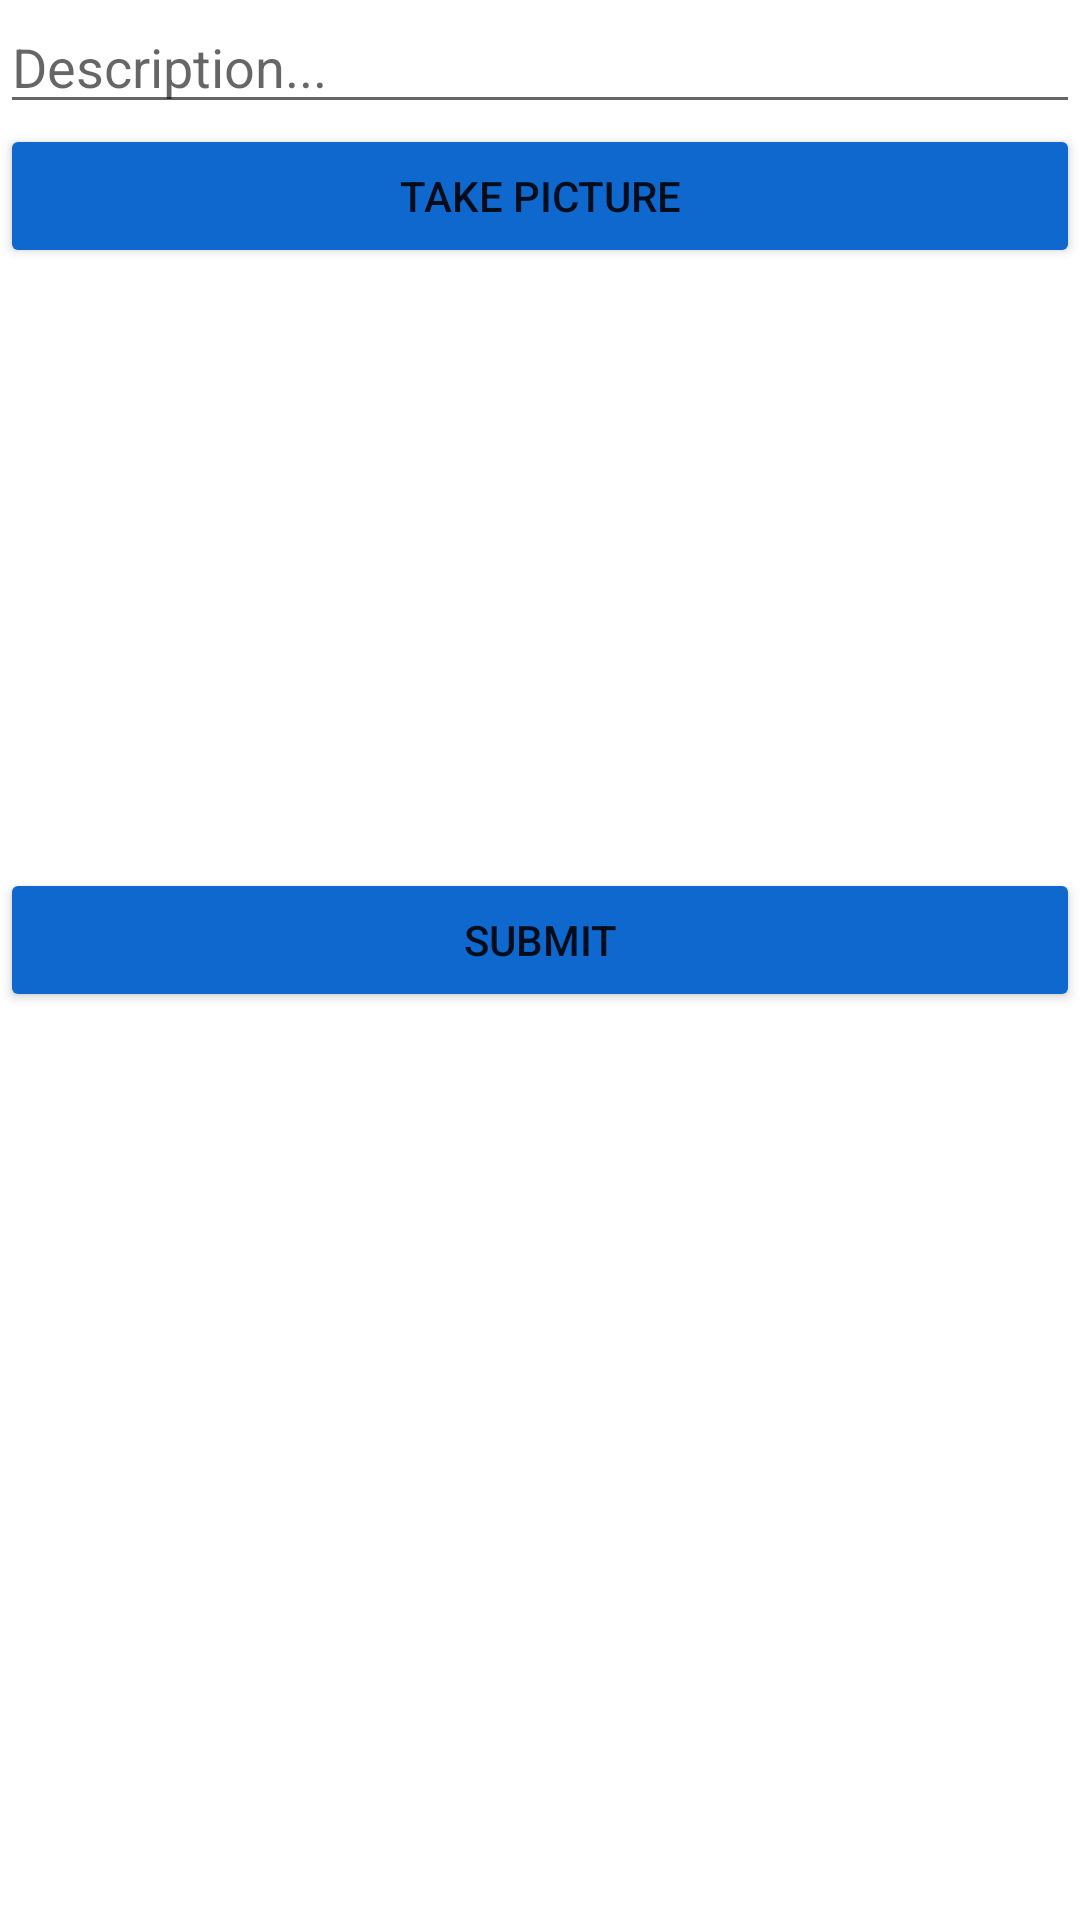

Write the Android layout XML for this screen, with the resource values it uses.
<!-- AndroidManifest.xml: application theme Theme.InstagramClone -->
<!-- res/layout/fragment_compose.xml -->
<?xml version="1.0" encoding="utf-8"?>
<LinearLayout
    xmlns:android="http://schemas.android.com/apk/res/android"
    xmlns:tools="http://schemas.android.com/tools"
    android:layout_width="match_parent"
    android:layout_height="match_parent"
    android:orientation="vertical"
    tools:context=".fragments.ComposeFragment">

    <EditText
        android:id="@+id/etDescription"
        android:layout_width="match_parent"
        android:layout_height="wrap_content"
        android:ems="10"
        android:hint="@string/etDescription_hint" />

    <Button
        android:id="@+id/btnCaptureImage"
        android:layout_width="match_parent"
        android:layout_height="wrap_content"
        android:backgroundTint="@color/royal_blue"
        android:text="@string/btnCaptureImage_text" />

    <ImageView
        android:id="@+id/ivPostImage"
        android:layout_width="match_parent"
        android:layout_height="200dp"
        tools:srcCompat="@tools:sample/avatars" />

    <Button
        android:id="@+id/btnSubmit"
        android:layout_width="match_parent"
        android:layout_height="wrap_content"
        android:backgroundTint="@color/royal_blue"
        android:text="@string/btnSubmit_text" />

</LinearLayout>
<!-- resources referenced by this layout -->
<resources>
  <color name="royal_blue">#0E68CE</color>
  <string name="btnCaptureImage_text">Take Picture</string>
  <string name="btnSubmit_text">Submit</string>
  <string name="etDescription_hint">Description...</string>
  <style name="Theme.InstagramClone" parent="Theme.MaterialComponents.DayNight.NoActionBar">
          
          <item name="colorPrimary">@color/purple_500</item>
          <item name="colorPrimaryVariant">@color/purple_700</item>
          <item name="colorOnPrimary">@color/white</item>
          
          <item name="colorSecondary">@color/teal_200</item>
          <item name="colorSecondaryVariant">@color/teal_700</item>
          <item name="colorOnSecondary">@color/black</item>
          
          <item name="android:statusBarColor" tools:targetApi="l">?attr/colorOnSecondary</item>
          
      </style>
  <color name="purple_500">#FF6200EE</color>
  <color name="purple_700">#FF3700B3</color>
  <color name="white">#FFFFFFFF</color>
  <color name="teal_200">#FF03DAC5</color>
  <color name="teal_700">#FF018786</color>
  <color name="black">#FF000000</color>
</resources>
